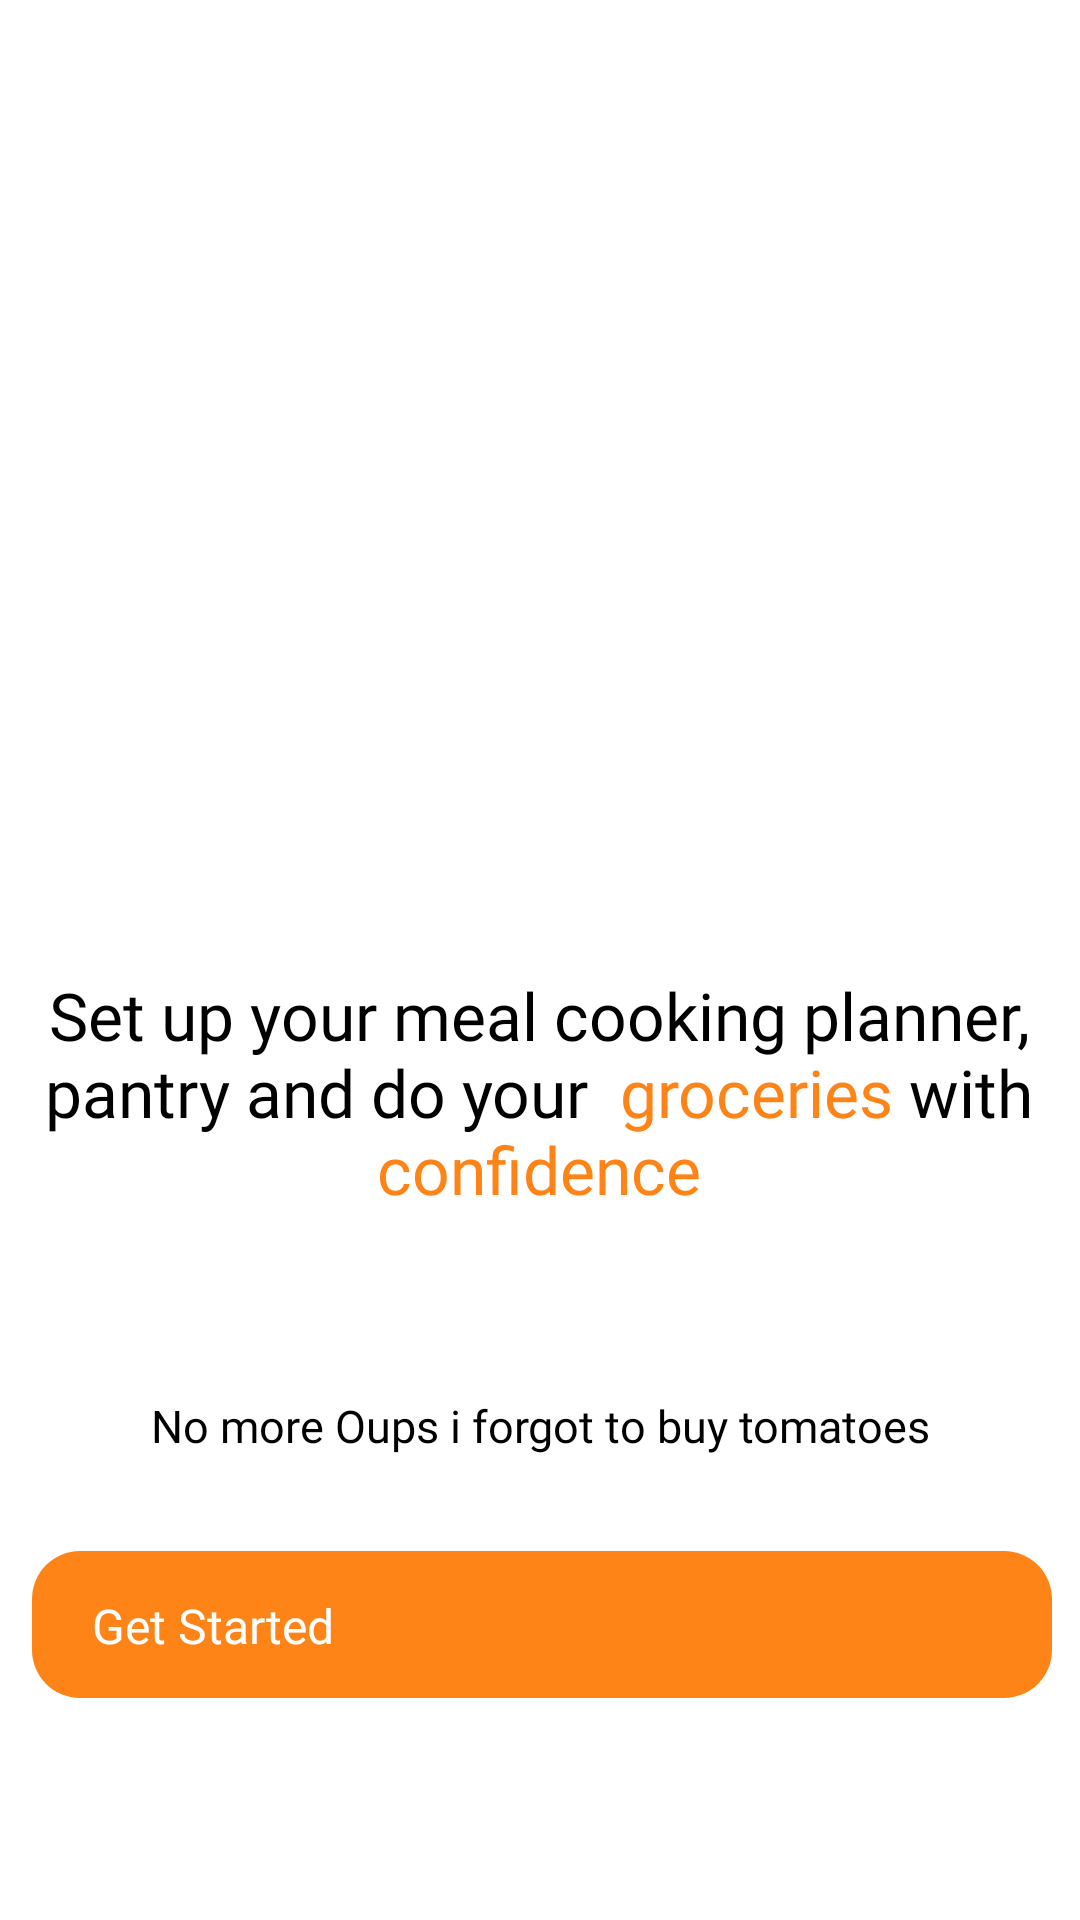

Reconstruct the res/layout file that produces this screen, plus the resources it refers to.
<!-- AndroidManifest.xml: application theme Theme.LoginTemp -->
<!-- res/layout/fragment_getmeal2.xml -->
<?xml version="1.0" encoding="utf-8"?>
<androidx.constraintlayout.widget.ConstraintLayout xmlns:android="http://schemas.android.com/apk/res/android"
    xmlns:app="http://schemas.android.com/apk/res-auto"
    xmlns:tools="http://schemas.android.com/tools"
    android:layout_width="match_parent"
    android:layout_height="match_parent">

    <ImageView
        android:id="@+id/imageView8"
        android:layout_width="386dp"
        android:layout_height="361dp"
        android:contentDescription="@string/book"
        app:layout_constraintBottom_toBottomOf="parent"
        app:layout_constraintEnd_toEndOf="parent"
        app:layout_constraintHorizontal_bias="0.636"
        app:layout_constraintStart_toStartOf="parent"
        app:layout_constraintTop_toTopOf="parent"
        app:layout_constraintVertical_bias="0.043"
        app:srcCompat="@drawable/getmeal2" />

    <Button
        android:id="@+id/btnStart"
        android:layout_width="340dp"
        android:layout_height="49dp"
        android:layout_marginStart="24dp"
        android:layout_marginEnd="24dp"
        android:background="@drawable/bg_btn_primary_orange"
        android:fontFamily="@font/dm_sans_bold"
        android:paddingStart="@dimen/btn_pad_h"
        android:paddingTop="@dimen/btn_pad_v"
        android:paddingEnd="@dimen/btn_pad_h"
        android:paddingBottom="@dimen/btn_pad_v"
        android:text="@string/start"
        android:textAllCaps="false"
        android:textColor="@color/text_primary_btn_colors"
        android:textSize="16sp"
        app:layout_constraintBottom_toBottomOf="parent"
        app:layout_constraintEnd_toEndOf="parent"
        app:layout_constraintHorizontal_bias="0.478"
        app:layout_constraintStart_toStartOf="parent"
        app:layout_constraintTop_toTopOf="parent"
        app:layout_constraintVertical_bias="0.875"
        app:useMaterialThemeColors="false" />

    <ImageView
        android:id="@+id/imageView12"
        android:layout_width="wrap_content"
        android:layout_height="wrap_content"
        android:layout_marginTop="24dp"
        app:layout_constraintEnd_toEndOf="parent"
        app:layout_constraintStart_toStartOf="parent"
        app:layout_constraintTop_toBottomOf="@+id/imageView8"
        app:srcCompat="@drawable/frame92"
        tools:ignore="MissingConstraints" />

    <TextView
        android:id="@+id/textView25"
        android:layout_width="338dp"
        android:layout_height="97dp"
        android:layout_marginBottom="7dp"
        android:fontFamily="@font/dm_sans"
        android:gravity="center"
        android:text="@string/text_13"
        android:textSize="22sp"
        app:layout_constraintBottom_toTopOf="@+id/textView15"
        app:layout_constraintEnd_toEndOf="parent"
        app:layout_constraintHorizontal_bias="0.479"
        app:layout_constraintStart_toStartOf="parent"
        app:layout_constraintTop_toTopOf="parent"
        app:layout_constraintVertical_bias="0.921" />

    <TextView
        android:id="@+id/textView15"
        android:layout_width="312dp"
        android:layout_height="57dp"
        android:layout_marginBottom="12dp"
        android:fontFamily="@font/dm_sans"
        android:gravity="center"
        android:text="@string/oops"
        android:textSize="15sp"
        app:layout_constraintBottom_toTopOf="@+id/btnStart"
        app:layout_constraintEnd_toEndOf="parent"
        app:layout_constraintHorizontal_bias="0.5"
        app:layout_constraintStart_toStartOf="parent"
        app:layout_constraintTop_toTopOf="parent"
        app:layout_constraintVertical_bias="0.997" />

</androidx.constraintlayout.widget.ConstraintLayout>
<!-- resources referenced by this layout -->
<resources>
  <dimen name="btn_pad_h">20dp</dimen>
  <dimen name="btn_pad_v">14dp</dimen>
  <!-- drawable bg_btn_primary_orange (drawable) -->
  <?xml version="1.0" encoding="utf-8"?>
  <ripple xmlns:android="http://schemas.android.com/apk/res/android"
      android:color="@color/ripple_orange_16">
      
      <item android:drawable="@drawable/shape_btn_primary_states"/>
      
      <item android:id="@android:id/mask">
          <shape android:shape="rectangle">
              <corners android:radius="@dimen/corner_pill"/>
              <solid android:color="@color/white"/>
          </shape>
      </item>
  </ripple>
  <!-- drawable frame92: png bitmap (drawable, 519 bytes) -->
  <!-- drawable getmeal2: png bitmap (drawable, 54809 bytes) -->
  <string name="book">Book</string>
  <string name="oops">No more Oups i forgot to buy tomatoes</string>
  <string name="start">Get Started</string>
  <string name="text_13">
          <font color="#000000">Set up your meal cooking  planner, pantry and do your </font>
          <font color="#FE8417">groceries</font>
          <font color="#000000">with</font>
          <font color="#FE8417">confidence</font>
      </string>
  <style name="Theme.LoginTemp" parent="Theme.AppCompat.DayNight.NoActionBar">
          
          <item name="colorPrimary">@color/sous_chef_orange</item>
          <item name="colorPrimaryVariant">@color/sous_chef_orange</item>
          <item name="colorOnPrimary">@color/white</item>
          
          <item name="colorSecondary">@color/teal_200</item>
          <item name="colorSecondaryVariant">@color/teal_700</item>
          <item name="colorOnSecondary">@color/black</item>
          
          <item name="android:statusBarColor">?attr/colorPrimaryVariant</item>
          
          <item name="textAppearanceButton">@style/TextAppearance.AppCompat.Button</item>
      </style>
  <color name="ripple_orange_16">#29FF9800</color>
  <!-- drawable shape_btn_primary_states (drawable) -->
  <?xml version="1.0" encoding="utf-8"?>
  <selector xmlns:android="http://schemas.android.com/apk/res/android">
  
      
      <item android:state_enabled="false">
          <shape android:shape="rectangle">
              <solid android:color="@color/sous_chef_orange_light"/>
              <corners android:radius="@dimen/corner_pill"/>
          </shape>
      </item>
  
      
      <item android:state_pressed="true">
          <shape android:shape="rectangle">
              <solid android:color="@color/sous_chef_orange_hover"/>
              <corners android:radius="@dimen/corner_pill"/>
          </shape>
      </item>
  
  
  
      
      <item>
          <shape android:shape="rectangle">
              <solid android:color="@color/sous_chef_orange"/>
              <corners android:radius="@dimen/corner_pill"/>
          </shape>
      </item>
  
  </selector>
  <dimen name="corner_pill">16dp</dimen>
  <color name="white">#FFFFFFFF</color>
  <color name="sous_chef_orange">#FE8417</color>
  <color name="teal_200">#FF03DAC5</color>
  <color name="teal_700">#FF018786</color>
  <color name="black">#FF000000</color>
  <color name="sous_chef_orange_light">#FFE0B2</color>
  <color name="sous_chef_orange_hover">#F57C00</color>
</resources>
